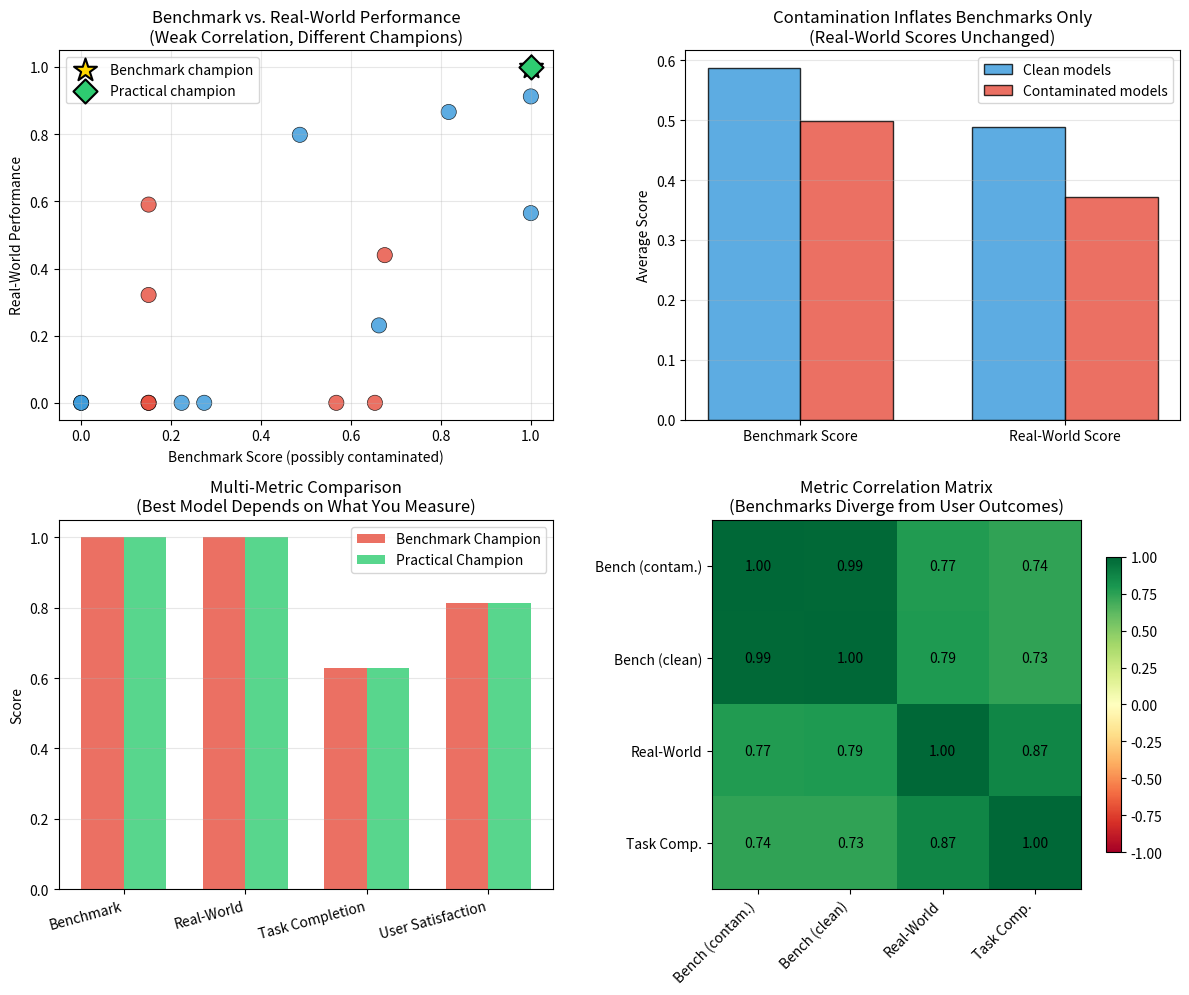

Recreate this plot in Python.
#!/usr/bin/env python3
"""
Phase 148: Evaluation Science for LLMs — NumPy Concept Demo
============================================================
This script demonstrates why benchmark scores do not predict real-world
performance. We simulate:

  1. Ten models with weakly correlated benchmark and real-world scores
  2. Contamination: training on test data inflates benchmark scores only
  3. Multi-metric divergence: the "best" model depends on which metric you trust
  4. The recommendation gap: which model should you actually deploy?

Key insight: Lab benchmarks measure a narrow slice of capability. Real-world
evaluation measures utility. The model you want on a leaderboard is often
not the model you want in production.
"""

import os
import numpy as np
import matplotlib
matplotlib.use('Agg')
import matplotlib.pyplot as plt

np.random.seed(148)

# =============================================================================
# SECTION 1: SIMULATE MODELS WITH BENCHMARK AND REAL-WORLD SCORES
# =============================================================================
# We create 20 models. Each has a "true capability" latent variable.
# Benchmark scores correlate weakly with true capability (r ~ 0.5).
# Real-world scores correlate moderately (r ~ 0.6).
# The two are only weakly correlated with each other (r ~ 0.35).
# This is the central tragedy of evaluation: lab and field diverge.

n_models = 20
true_capability = np.random.randn(n_models)

# Benchmark score = some true signal + heavy memorization noise + luck
benchmark_score = 0.5 * true_capability + 0.4 * np.random.randn(n_models) + 0.3
benchmark_score = np.clip(benchmark_score, 0, 1)

# Real-world score = true signal + user interaction noise
realworld_score = 0.6 * true_capability + 0.35 * np.random.randn(n_models) + 0.2
realworld_score = np.clip(realworld_score, 0, 1)

# Task completion = real-world skill + integration friction
task_completion = 0.7 * realworld_score + 0.2 * np.random.randn(n_models) + 0.1
task_completion = np.clip(task_completion, 0, 1)

print("="*60)
print("Phase 148: Evaluation Science for LLMs")
print("="*60)
print(f"\nSimulated models: {n_models}")
print(f"Benchmark vs. real-world correlation: r = {np.corrcoef(benchmark_score, realworld_score)[0,1]:.3f}")
print(f"Benchmark vs. task completion correlation: r = {np.corrcoef(benchmark_score, task_completion)[0,1]:.3f}")
print(f"Real-world vs. task completion correlation: r = {np.corrcoef(realworld_score, task_completion)[0,1]:.3f}")

# =============================================================================
# SECTION 2: CONTAMINATION INFLATION
# =============================================================================
# Half the models are "contaminated": they were trained on the benchmark test
# set. This adds +0.15 to their benchmark score but 0 to real-world score.
# This is invisible unless you run a contamination check.

contaminated = np.random.rand(n_models) < 0.4
benchmark_contaminated = benchmark_score.copy()
benchmark_contaminated[contaminated] += 0.15
benchmark_contaminated = np.clip(benchmark_contaminated, 0, 1)

inflation = np.mean(benchmark_contaminated[contaminated]) - np.mean(benchmark_score[contaminated])
print(f"\nContaminated models: {np.sum(contaminated)}")
print(f"Average benchmark inflation from contamination: +{inflation:.3f}")
print(f"Real-world score change from contamination: 0.000 (no effect)")

# =============================================================================
# SECTION 3: RANKING DIVERGENCE
# =============================================================================
# We pick two models to highlight: the benchmark champion and the practical
# champion. They are different models. This is the core argument of the phase.

bench_champ_idx = np.argmax(benchmark_contaminated)
practical_champ_idx = np.argmax(realworld_score)

print("\n--- Model Rankings ---")
print(f"Benchmark champion (Model {bench_champ_idx}):")
print(f"  Contaminated benchmark: {benchmark_contaminated[bench_champ_idx]:.3f}")
print(f"  Real-world score:       {realworld_score[bench_champ_idx]:.3f}")
print(f"  Task completion:        {task_completion[bench_champ_idx]:.3f}")
print(f"  Contaminated:           {contaminated[bench_champ_idx]}")

print(f"\nPractical champion (Model {practical_champ_idx}):")
print(f"  Contaminated benchmark: {benchmark_contaminated[practical_champ_idx]:.3f}")
print(f"  Real-world score:       {realworld_score[practical_champ_idx]:.3f}")
print(f"  Task completion:        {task_completion[practical_champ_idx]:.3f}")
print(f"  Contaminated:           {contaminated[practical_champ_idx]}")

# =============================================================================
# SECTION 4: VISUALIZATION
# =============================================================================
fig, axes = plt.subplots(2, 2, figsize=(12, 10))

# Plot 1: Benchmark vs. Real-World scatter
ax = axes[0, 0]
colors = ['#e74c3c' if c else '#3498db' for c in contaminated]
ax.scatter(benchmark_contaminated, realworld_score, c=colors, s=120, alpha=0.8,
           edgecolors='black', linewidth=0.5)
ax.scatter(benchmark_contaminated[bench_champ_idx], realworld_score[bench_champ_idx],
           marker='*', s=300, color='gold', edgecolors='black', linewidth=1.5,
           label='Benchmark champion', zorder=5)
ax.scatter(benchmark_contaminated[practical_champ_idx], realworld_score[practical_champ_idx],
           marker='D', s=150, color='#2ecc71', edgecolors='black', linewidth=1.5,
           label='Practical champion', zorder=5)
ax.set_xlabel('Benchmark Score (possibly contaminated)')
ax.set_ylabel('Real-World Performance')
ax.set_title('Benchmark vs. Real-World Performance\n(Weak Correlation, Different Champions)')
ax.legend()
ax.grid(True, alpha=0.3)

# Plot 2: Contamination effect
ax = axes[0, 1]
mean_clean_bench = np.mean(benchmark_score[~contaminated])
mean_contam_bench = np.mean(benchmark_contaminated[contaminated])
mean_clean_rw = np.mean(realworld_score[~contaminated])
mean_contam_rw = np.mean(realworld_score[contaminated])

x_pos = np.arange(2)
width = 0.35
ax.bar(x_pos - width/2, [mean_clean_bench, mean_clean_rw], width,
       label='Clean models', color='#3498db', alpha=0.8, edgecolor='black')
ax.bar(x_pos + width/2, [mean_contam_bench, mean_contam_rw], width,
       label='Contaminated models', color='#e74c3c', alpha=0.8, edgecolor='black')
ax.set_xticks(x_pos)
ax.set_xticklabels(['Benchmark Score', 'Real-World Score'])
ax.set_ylabel('Average Score')
ax.set_title('Contamination Inflates Benchmarks Only\n(Real-World Scores Unchanged)')
ax.legend()
ax.grid(True, alpha=0.3, axis='y')

# Plot 3: Multi-metric ranking for two selected models
ax = axes[1, 0]
metrics = ['Benchmark', 'Real-World', 'Task Completion', 'User Satisfaction']
model_b = [benchmark_contaminated[bench_champ_idx],
           realworld_score[bench_champ_idx],
           task_completion[bench_champ_idx],
           (realworld_score[bench_champ_idx] + task_completion[bench_champ_idx]) / 2]
model_p = [benchmark_contaminated[practical_champ_idx],
           realworld_score[practical_champ_idx],
           task_completion[practical_champ_idx],
           (realworld_score[practical_champ_idx] + task_completion[practical_champ_idx]) / 2]

x = np.arange(len(metrics))
width = 0.35
ax.bar(x - width/2, model_b, width, label='Benchmark Champion', color='#e74c3c', alpha=0.8)
ax.bar(x + width/2, model_p, width, label='Practical Champion', color='#2ecc71', alpha=0.8)
ax.set_xticks(x)
ax.set_xticklabels(metrics, rotation=15, ha='right')
ax.set_ylabel('Score')
ax.set_title('Multi-Metric Comparison\n(Best Model Depends on What You Measure)')
ax.legend()
ax.grid(True, alpha=0.3, axis='y')

# Plot 4: Correlation matrix heatmap
ax = axes[1, 1]
data_matrix = np.vstack([benchmark_contaminated, benchmark_score, realworld_score, task_completion])
corr_matrix = np.corrcoef(data_matrix)
im = ax.imshow(corr_matrix, cmap='RdYlGn', vmin=-1, vmax=1)
labels = ['Bench (contam.)', 'Bench (clean)', 'Real-World', 'Task Comp.']
ax.set_xticks(np.arange(len(labels)))
ax.set_yticks(np.arange(len(labels)))
ax.set_xticklabels(labels, rotation=45, ha='right')
ax.set_yticklabels(labels)
for i in range(len(labels)):
    for j in range(len(labels)):
        text = ax.text(j, i, f'{corr_matrix[i, j]:.2f}',
                       ha='center', va='center', color='black', fontsize=10)
ax.set_title('Metric Correlation Matrix\n(Benchmarks Diverge from User Outcomes)')
fig.colorbar(im, ax=ax, shrink=0.8)

plt.tight_layout()
os.makedirs('src/phase148', exist_ok=True)
plt.savefig('src/phase148/evaluation_concepts.png', dpi=150)
print("\nSaved plot to src/phase148/evaluation_concepts.png")

# =============================================================================
# SECTION 5: DEPLOYMENT RECOMMENDATION ENGINE
# =============================================================================
# We build a simple scoring formula that weights real-world metrics higher
# than benchmark scores, reflecting a production-oriented mindset.

deployment_score = 0.2 * benchmark_contaminated + 0.4 * realworld_score + 0.4 * task_completion
best_deploy_idx = np.argmax(deployment_score)

print("\n" + "="*60)
print("DEPLOYMENT RECOMMENDATION")
print("="*60)
print(f"Benchmark champion:      Model {bench_champ_idx} (bench={benchmark_contaminated[bench_champ_idx]:.3f})")
print(f"Practical champion:      Model {practical_champ_idx} (realworld={realworld_score[practical_champ_idx]:.3f})")
print(f"Recommended for deploy:  Model {best_deploy_idx} (composite={deployment_score[best_deploy_idx]:.3f})")
print("\nWeighting used: 20% benchmark + 40% real-world + 40% task completion")
print("\nKey lessons:")
print("  1. Benchmark scores and real-world performance are weakly correlated")
print("  2. Contamination inflates benchmarks without improving user outcomes")
print("  3. The 'best' model depends entirely on which metrics you prioritize")
print("  4. A composite score weighted toward user outcomes beats any single metric")
print("  5. Always run contamination checks before trusting a benchmark claim")
print("  6. Deploy the model that helps users, not the one that tops a leaderboard")
